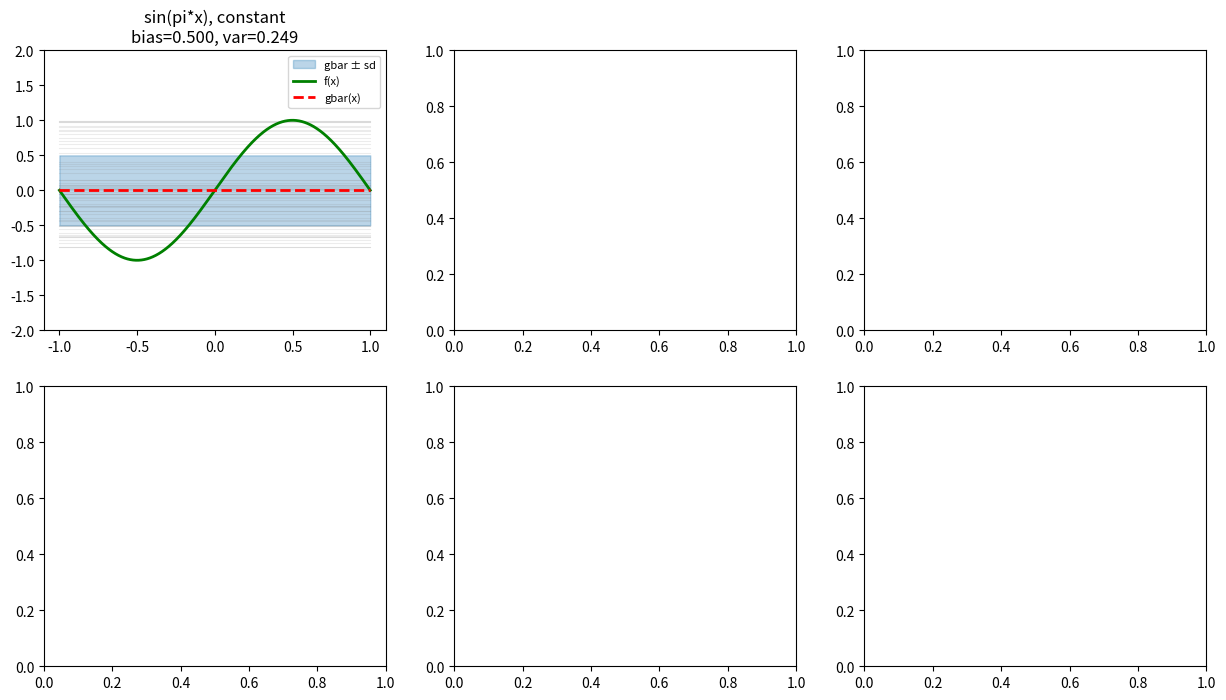

Here is the Python script that generated this plot: (Note: this script raises an exception after producing the figure.)
# -*- coding: utf-8 -*-
"""
Bias-Variance & Learning Curves  (ใช้ normal equation ตามโจทย์)
โครงไฟล์:
    ส่วน A : TOOLKIT  (ฟังก์ชันของผู้ใช้ + เพิ่มเวอร์ชันผ่านจุดกำเนิด)
    ส่วน B : นิยาม 3 แบบจำลอง + 2 ฟังก์ชันเป้าหมาย ให้เรียกใช้แบบเดียวกัน
    ส่วน C : Bias-Variance (analytical + simulation)   -> ส่วนที่ 1-2 ของโจทย์
    ส่วน D : Learning Curves (+ ทดลองใส่ noise)         -> ส่วนที่ 3 ของโจทย์
รันไฟล์นี้ครั้งเดียวได้รูปทั้งสองใบ
"""

import numpy as np
import matplotlib.pyplot as plt
from scipy import integrate

# =====================================================================
# ส่วน A : TOOLKIT
#   convention ของ theta ตกลงกันทั้งไฟล์:  theta[0] = b (intercept)
#                                          theta[1:] = a (สัมประสิทธิ์)
# =====================================================================
def linear_regression_predict(X, theta):
    """ทำนายค่า: y_hat = X @ (สัมประสิทธิ์) + intercept"""
    return X @ theta[1:] + theta[0]

def compute_cost_linear(X, y, theta):
    """cost = MSE/2 (ครึ่งหนึ่งของ mean squared error)"""
    p = linear_regression_predict(X, theta)
    newY = p - y
    m = X.shape[0]
    return (1 / (2 * m)) * np.sum(newY ** 2)     # ใช้ sum(**2) ให้ทั่วไปกว่า dot

def compute_r2(y_true, y_pred):
    """ค่า R^2 ไว้ประเมินคุณภาพแบบจำลอง"""
    y_mean = np.mean(y_true)
    SSR = np.sum((y_true - y_pred) ** 2)
    SST = np.sum((y_true - y_mean) ** 2)
    if SST == 0:
        return 1.0
    return 1 - (SSR / SST)

def normal_equation(X, y):
    """normal equation แบบมี intercept: theta = pinv(Xa^T Xa) Xa^T y
       Xa = แปะคอลัมน์ 1 ไว้หน้า X  -> theta = [b, a1, a2, ...]"""
    m = X.shape[0]
    Xaug = np.hstack((np.ones((m, 1)), X))
    theta = np.linalg.pinv(Xaug.T @ Xaug) @ Xaug.T @ y
    return theta

def normal_equation_origin(X, y):
    """normal equation แบบผ่านจุดกำเนิด: ไม่มี intercept (บังคับ b=0)
       คืน theta = [0, a] ให้ convention ตรงกับตัวอื่น ใช้ predict ตัวเดิมได้"""
    theta_a = np.linalg.pinv(X.T @ X) @ X.T @ y
    return np.concatenate(([0.0], np.atleast_1d(theta_a)))

# =====================================================================
# ส่วน B : 3 แบบจำลอง + 2 ฟังก์ชันเป้าหมาย
#   ทุกแบบจำลองรับ (x, y) เป็น 1 มิติ แล้วคืน theta = [b, a] เสมอ
#   (แบบไหนไม่มีพจน์นั้น ค่าจะเป็น 0 เอง)
# =====================================================================
def fit_const(x, y):
    X0 = x.reshape(-1, 1)[:, :0]          # feature ว่าง (m,0) -> เหลือแต่ intercept
    return normal_equation(X0, y)          # theta = [b]  (a ไม่มี)

def fit_linear(x, y):
    X = x.reshape(-1, 1)                    # feature = x
    return normal_equation(X, y)           # theta = [b, a]

def fit_origin(x, y):
    X = x.reshape(-1, 1)
    return normal_equation_origin(X, y)    # theta = [0, a]

MODELS = {"constant":   fit_const,
          "linear":     fit_linear,
          "lin-origin": fit_origin}

TARGETS = {"sin(pi*x)": lambda x: np.sin(np.pi * x),
           "x^2":       lambda x: x ** 2}

def predict_on_grid(theta, xs):
    """ช่วยทำนายบน grid: รองรับทั้ง theta ที่มี/ไม่มีพจน์ a
       theta[0]=b เสมอ, ถ้ามี theta[1] คือ a ไม่งั้นถือ a=0"""
    a = theta[1] if len(theta) > 1 else 0.0
    return a * xs + theta[0]

# =====================================================================
# ส่วน C : BIAS-VARIANCE
# =====================================================================
rng = np.random.default_rng(42)

def simulate(f, fit, M=100_000):
    """Monte Carlo: สุ่มชุดข้อมูล 2 จุด M รอบ แล้วประมาณ bias, variance"""
    xs = np.linspace(-1, 1, 1001)
    G = np.zeros((M, len(xs)))                    # เก็บค่าทำนายทุกรอบ
    for m in range(M):
        x = rng.uniform(-1, 1, 2)
        theta = fit(x, f(x))
        G[m] = predict_on_grid(theta, xs)
    gbar = G.mean(axis=0)                         # แบบจำลองเฉลี่ย
    bias = np.mean((gbar - f(xs)) ** 2)           # เฉลี่ยเหนือ x
    var  = np.mean(G.var(axis=0))                 # var เหนือ D แล้วเฉลี่ยเหนือ x
    return bias, var, xs, gbar, G

def analytical(f, fit):
    """คำนวณ bias, variance ด้วยสูตรค่าคาดหวัง (อินทิเกรตตรง ๆ)
       เฉลี่ย a, b เหนือ (x1,x2)~U[-1,1]^2 (ความหนาแน่นร่วม 1/4)"""
    def ab(x1, x2):
        theta = fit(np.array([x1, x2]), f(np.array([x1, x2])))
        a = theta[1] if len(theta) > 1 else 0.0
        return a, theta[0]

    def E(g):
        v, _ = integrate.dblquad(lambda x2, x1: g(*ab(x1, x2)) * 0.25,
                                 -1, 1, -1, 1)
        return v

    Ea  = E(lambda a, b: a)
    Eb  = E(lambda a, b: b)
    Ea2 = E(lambda a, b: a * a)
    Eb2 = E(lambda a, b: b * b)
    Eab = E(lambda a, b: a * b)

    bias, _ = integrate.quad(
        lambda x: (Ea * x + Eb - f(x)) ** 2 * 0.5, -1, 1)
    var, _ = integrate.quad(
        lambda x: (Ea2 * x**2 + 2 * Eab * x + Eb2
                   - (Ea * x + Eb) ** 2) * 0.5, -1, 1)
    return bias, var

def run_bias_variance():
    fig, axes = plt.subplots(2, 3, figsize=(15, 8))
    print(f"{'target':<10} {'model':<11} | {'bias(ana)':>9} {'bias(sim)':>9}"
          f" | {'var(ana)':>9} {'var(sim)':>9} | {'Eout':>7}")
    print("-" * 78)
    for i, (fname, f) in enumerate(TARGETS.items()):
        for j, (mname, fit) in enumerate(MODELS.items()):
            b_a, v_a = analytical(f, fit)
            b_s, v_s, xs, gbar, G = simulate(f, fit)
            print(f"{fname:<10} {mname:<11} | {b_a:9.4f} {b_s:9.4f}"
                  f" | {v_a:9.4f} {v_s:9.4f} | {b_a+v_a:7.4f}")
            ax = axes[i, j]
            for g in G[:60]:
                ax.plot(xs, g, color="gray", alpha=0.15, lw=0.8)
            sd = G.std(axis=0)
            ax.fill_between(xs, gbar - sd, gbar + sd, color="tab:blue",
                            alpha=0.3, label="gbar ± sd")
            ax.plot(xs, f(xs), "g", lw=2, label="f(x)")
            ax.plot(xs, gbar, "r--", lw=2, label="gbar(x)")
            ax.set_ylim(-2, 2)
            ax.set_title(f"{fname}, {mname}\nbias={b_s:.3f}, var={v_s:.3f}")
            if i == 0 and j == 0:
                ax.legend(fontsize=8)
    plt.tight_layout()
    plt.savefig("bias_variance.png", dpi=120)
    print("-> บันทึก bias_variance.png\n")

# =====================================================================
# ส่วน D : LEARNING CURVES (+ noise)
# =====================================================================
def learning_curve(f, fit, Ns, sigma=0.0, trials=3000):
    """คืน (Ein เฉลี่ย, Eout เฉลี่ย) ต่อแต่ละ N
       Ein  = MSE บนชุดฝึก (มี noise)
       Eout = MSE เทียบ f จริง บน grid (คือค่าคาดหวังเหนือ x)"""
    xs = np.linspace(-1, 1, 400)
    Ein, Eout = [], []
    for N in Ns:
        ein = eout = 0.0
        for _ in range(trials):
            x = rng.uniform(-1, 1, N)
            y = f(x) + sigma * rng.standard_normal(N)
            theta = fit(x, y)
            X = x.reshape(-1, 1)
            # Ein: เทียบกับ y ที่มี noise -> ใช้ compute_cost*2 = MSE
            ein  += 2 * compute_cost_linear(X, y, _pad(theta))
            # Eout: เทียบกับ f จริงบน grid
            eout += np.mean((predict_on_grid(theta, xs) - f(xs)) ** 2)
        Ein.append(ein / trials)
        Eout.append(eout / trials)
    return np.array(Ein), np.array(Eout)

def _pad(theta):
    """ทำให้ theta ยาว 2 เสมอ ([b] -> [b,0]) เพื่อให้ predict ใช้ได้"""
    return theta if len(theta) > 1 else np.array([theta[0], 0.0])

def run_learning_curves(fname="sin(pi*x)"):
    f = TARGETS[fname]
    Ns = np.arange(2, 61, 2)
    sigmas = [0.0, 0.3]
    colors = {"constant": "tab:blue", "linear": "tab:red",
              "lin-origin": "tab:green"}
    fig, axes = plt.subplots(1, 2, figsize=(13, 5), sharey=True)
    for ax, sigma in zip(axes, sigmas):
        for name, fit in MODELS.items():
            Ein, Eout = learning_curve(f, fit, Ns, sigma)
            ax.plot(Ns, Eout, "-",  color=colors[name], label=f"{name} Eout")
            ax.plot(Ns, Ein, "--",  color=colors[name], alpha=0.6,
                    label=f"{name} Ein")
        if sigma > 0:
            ax.axhline(sigma**2, color="k", ls=":", lw=1,
                       label=f"noise floor={sigma**2:.2f}")
        ax.set_title(f"f(x)={fname}, noise sigma={sigma}")
        ax.set_xlabel("N (training size)")
        ax.set_ylim(0, 1.2)
        ax.legend(fontsize=8)
    axes[0].set_ylabel("MSE")
    plt.tight_layout()
    plt.savefig("learning_curves.png", dpi=120)
    print("-> บันทึก learning_curves.png")

# =====================================================================
if __name__ == "__main__":
    run_bias_variance()
    run_learning_curves()
